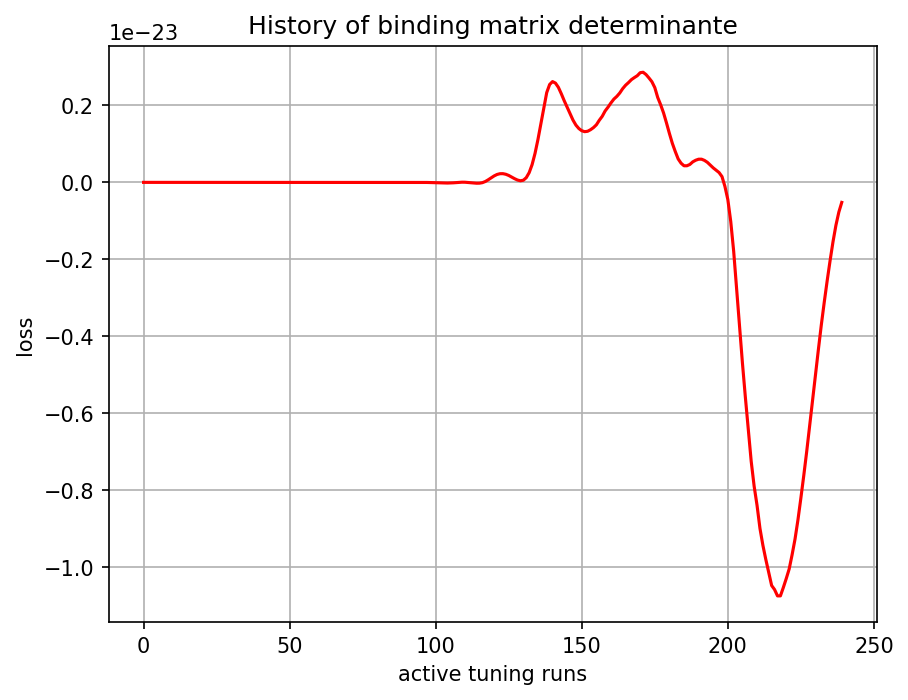

Values plotted in this chart, from the file beside it:
, 0
0, -0.0
1, 2.915e-42
2, 4.14421e-40
3, -8.799008e-38
4, -1.0085682e-36
5, -7.8542674e-36
6, -2.0415588e-35
7, -3.6576006e-35
8, -2.1401671e-35
9, 9.692069e-36
10, 4.1206616e-35
11, 6.100118e-35
12, 3.0992224e-35
13, -8.5412774e-35
14, -3.3700863e-34
15, -7.3190057e-34
16, -1.3635774e-33
17, -2.2556482e-33
18, -3.421189e-33
19, -5.1232154e-33
20, -7.423411e-33
21, -9.605598e-33
22, -1.13512244e-32
23, -1.3243205e-32
24, -1.5049594e-32
25, -1.7064891e-32
26, -1.8123428e-32
27, -1.7928615e-32
28, -1.566725e-32
29, -1.5722978e-32
30, -1.8468098e-32
31, -2.764356e-32
32, -4.087641e-32
33, -5.3525536e-32
34, -5.873521e-32
35, -5.9383024e-32
36, -5.2101366e-32
37, -3.388948e-32
38, -1.8477416e-32
39, -1.3182697e-32
40, -6.292048e-33
41, 1.612618e-32
42, 1.1488194e-31
43, 2.4131975e-31
44, 1.8537187e-31
45, -5.443202e-31
46, -2.940471e-30
47, -8.12406e-30
48, -1.6564437e-29
49, -2.774714e-29
50, -3.9335022e-29
51, -4.8867177e-29
52, -5.7463707e-29
53, -5.7444815e-29
54, -3.8774098e-29
55, 1.17733896e-29
56, 1.0980025e-28
57, 2.7288836e-28
58, 5.034142e-28
59, 7.796514e-28
... 180 more rows
